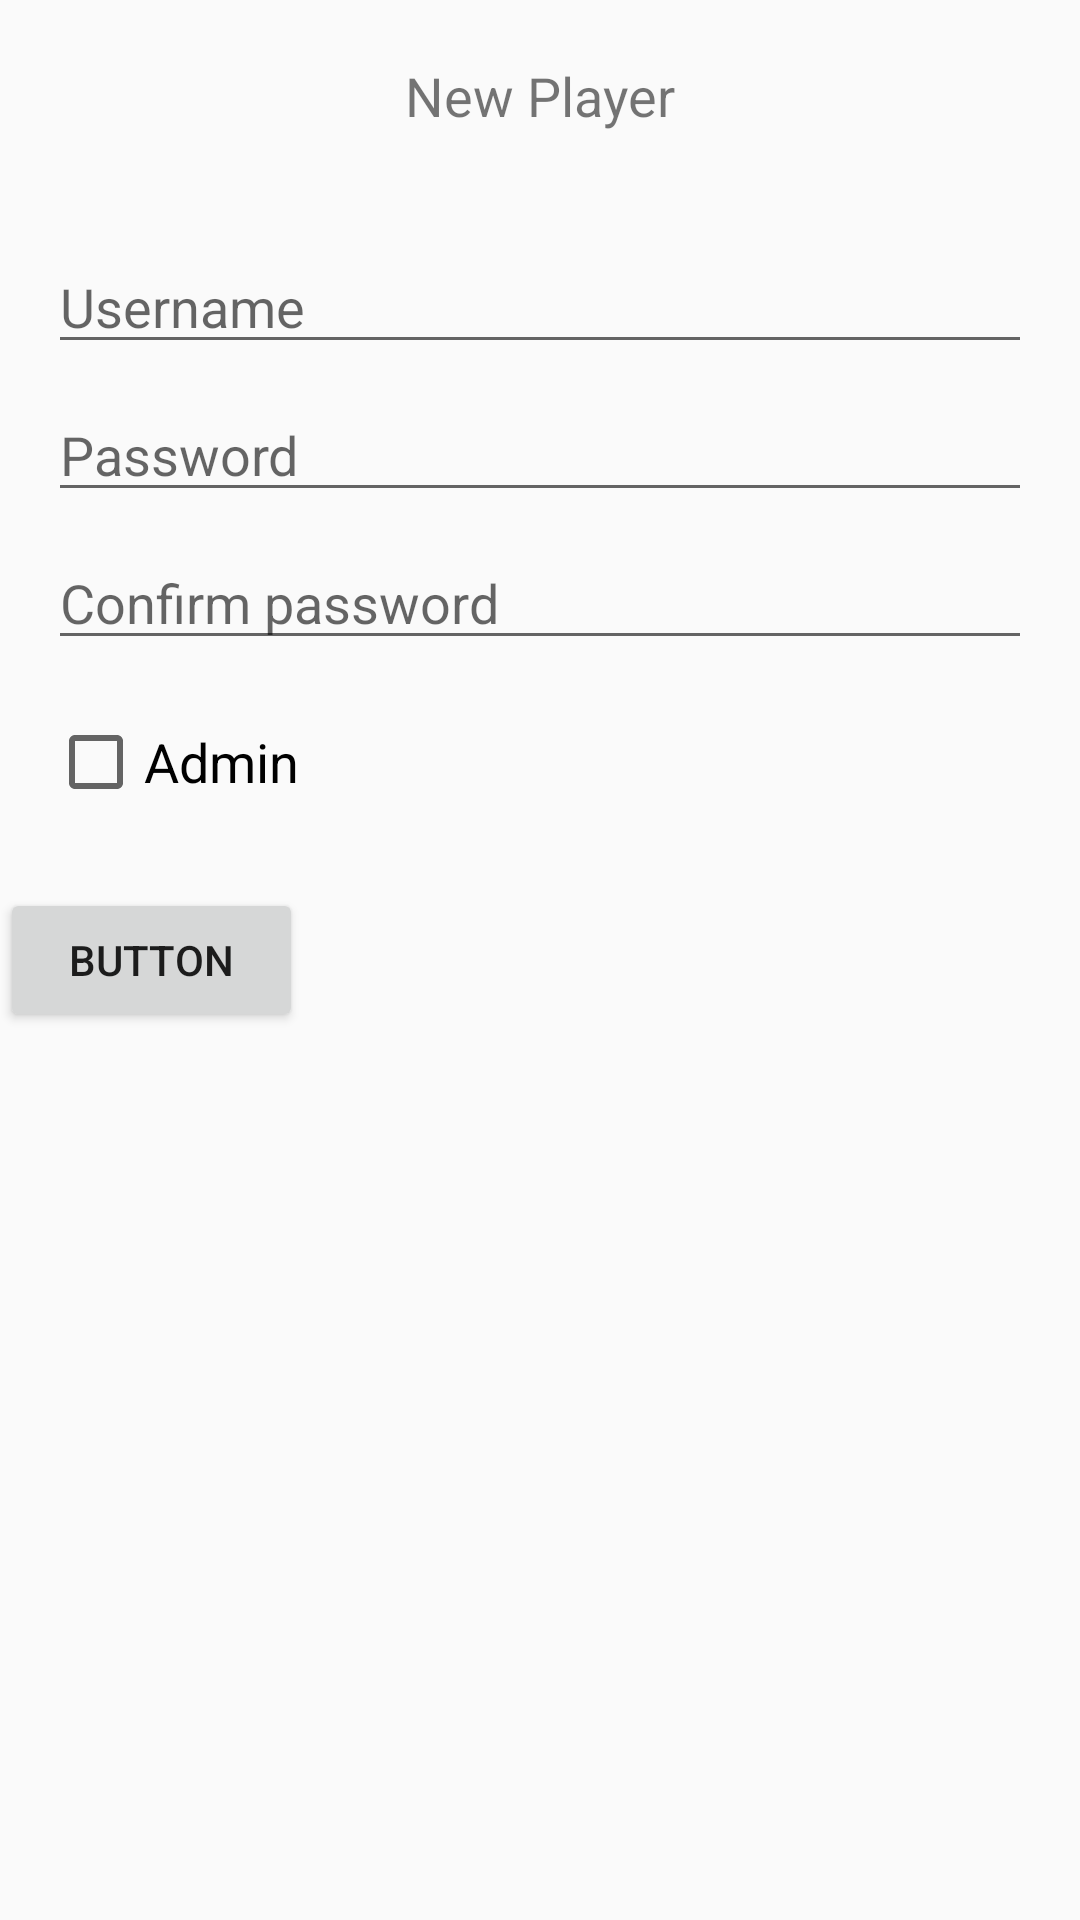

This screen was rendered from an Android layout file. Write that file and the resources it references.
<!-- AndroidManifest.xml: application theme AppTheme -->
<!-- res/layout/dialog_add_player.xml -->
<?xml version="1.0" encoding="utf-8"?>
<LinearLayout xmlns:android="http://schemas.android.com/apk/res/android"
    android:orientation="vertical"
    android:layout_width="wrap_content"
    android:layout_height="wrap_content"
    >

    <TextView
        android:id="@+id/textView7"
        android:layout_width="match_parent"
        android:layout_height="64dp"
        android:gravity="center"
        android:text="@string/NewPlayer"
        android:textAlignment="center"
        android:textSize="18sp" />

    <EditText
        android:id="@+id/username"
        android:layout_width="match_parent"
        android:layout_height="wrap_content"
        android:layout_marginBottom="4dp"
        android:layout_marginLeft="16dp"
        android:layout_marginRight="16dp"
        android:layout_marginTop="16dp"
        android:hint="@string/Username"
        android:inputType="textEmailAddress" />

    <EditText
        android:id="@+id/password"
        android:inputType="textPassword"
        android:layout_width="match_parent"
        android:layout_height="wrap_content"
        android:layout_marginTop="4dp"
        android:layout_marginLeft="16dp"
        android:layout_marginRight="16dp"
        android:layout_marginBottom="4dp"
        android:fontFamily="sans-serif"
        android:hint="@string/Password"/>
    <EditText
        android:id="@+id/confirmPassword"
        android:inputType="textPassword"
        android:layout_width="match_parent"
        android:layout_height="wrap_content"
        android:layout_marginTop="4dp"
        android:layout_marginLeft="16dp"
        android:layout_marginRight="16dp"
        android:layout_marginBottom="4dp"
        android:fontFamily="sans-serif"
        android:hint="@string/ConfirmPassword"/>
    <CheckBox
        android:id="@+id/cbIsAdmin"
        android:layout_width="247dp"
        android:layout_height="60dp"
        android:text="@string/Admin"
        android:textSize="18sp"
        android:layout_marginLeft="16dp"
        android:layout_marginRight="16dp"
        android:layout_marginBottom="12dp" />

    <Button
        android:id="@+id/btnTest"
        android:layout_width="101dp"
        android:layout_height="wrap_content"
        android:text="Button" />
</LinearLayout>
<!-- resources referenced by this layout -->
<resources>
  <string name="Admin">Admin</string>
  <string name="ConfirmPassword">Confirm password</string>
  <string name="NewPlayer">New Player</string>
  <string name="Password">Password</string>
  <string name="Username">Username</string>
  <style name="AppTheme" parent="Theme.AppCompat.Light.DarkActionBar">
          
          <item name="colorPrimary">#262020</item>
         <item name="colorPrimaryDark">#262020</item>
          <item name="colorAccent">#FFFFFF</item>
      </style>
</resources>
